Dataset: dataset_banana (GitHub, AlvianBe/computer_vision_ta). Classes: overripe, ripe, unripe.

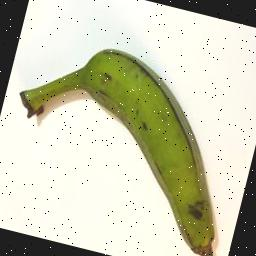
Label: unripe

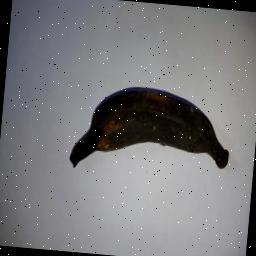
Label: overripe

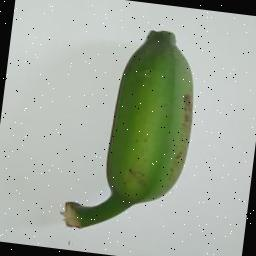
Label: unripe

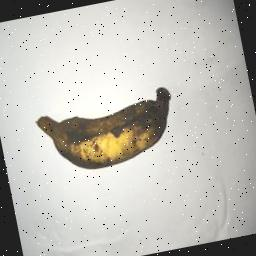
Label: overripe

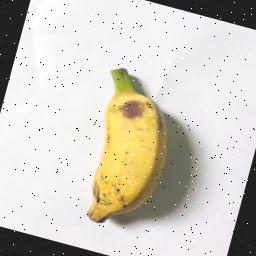
Label: ripe

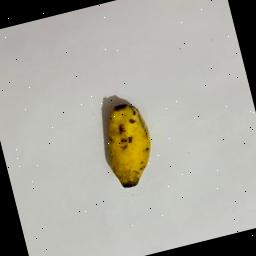
Label: ripe
